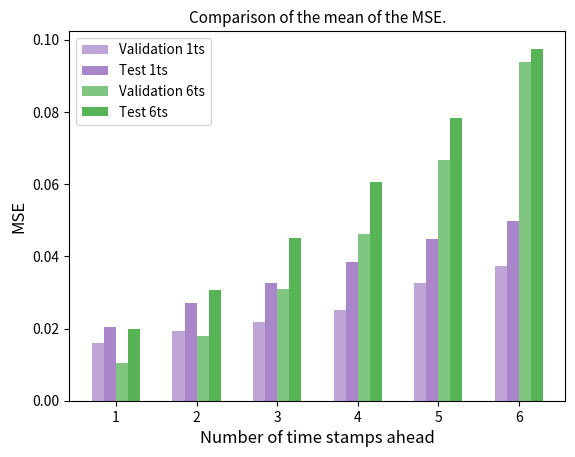
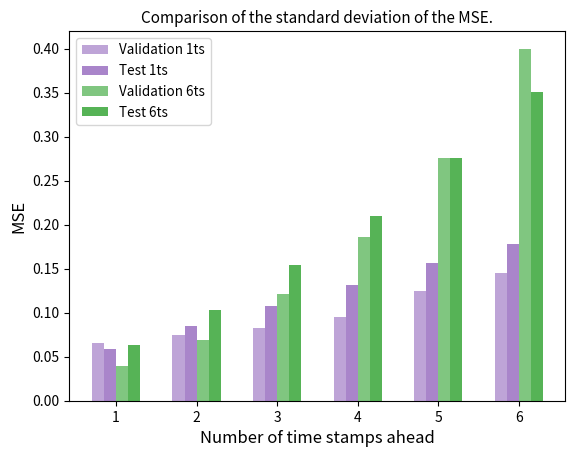

Python code for these plots, in order:
import numpy as np
from matplotlib import pyplot as plt

x = ['1', '2', '3', '4', '5', '6']
num_columns = 4
bar_width = 0.15
column_names = ["Validation 1ts", "Test 1ts","Validation 6ts", "Test 6ts"]
colors = ['C4', 'C4', 'C2', 'C2']
alphas = [0.6,0.8, 0.6, 0.8]


values_x1 = [0.01601, 0.02034, 0.01033, 0.01983]
values_x2 = [0.01923, 0.02705, 0.01793, 0.03073]
values_x3 = [0.02171, 0.03269, 0.03084, 0.04507]
values_x4 = [0.02526, 0.03836, 0.04617, 0.06052]
values_x5 = [0.03248, 0.0447, 0.06658, 0.07842]
values_x6 = [0.0373, 0.04973, 0.09387, 0.09752]

values = [values_x1, values_x2, values_x3, values_x4, values_x5, values_x6]
x_indexes = np.arange(len(x))
base_color = plt.rcParams['axes.prop_cycle'].by_key()['color'][0]
for i in range(num_columns):
    plt.bar(x_indexes + (i - (num_columns - 1) / 2) * bar_width, [values[j][i] for j in range(len(x))], width=bar_width,
            label=f'{column_names[i]}', alpha=alphas[i], color=f'{colors[i]}')

plt.xlabel('Number of time stamps ahead', fontsize=12)
plt.ylabel('MSE', fontsize=12)
plt.title('Comparison of the mean of the MSE.', fontsize=11)
plt.xticks(x_indexes, x)
plt.legend(fontsize=9.7)
plt.savefig('mean_comparison_lstm_gen.png')
plt.close()



x = ['1', '2', '3', '4', '5', '6']
num_columns = 4
bar_width = 0.15
column_names = ["Validation 1ts", "Test 1ts","Validation 6ts", "Test 6ts"]
colors = ['C4', 'C4', 'C2', 'C2']
alphas = [0.6,0.8, 0.6, 0.8]


values_x1 = [0.06511, 0.05899, 0.03958, 0.06369]
values_x2 = [0.07503, 0.08457, 0.06845, 0.1032]
values_x3 = [0.08228, 0.10788, 0.12169, 0.15381]
values_x4 = [0.09487, 0.13119, 0.18633, 0.21001]
values_x5 = [0.12515, 0.15599, 0.27575, 0.27608]
values_x6 = [0.145, 0.17797, 0.40007, 0.35116]


values = [values_x1, values_x2, values_x3, values_x4, values_x5, values_x6]
x_indexes = np.arange(len(x))
base_color = plt.rcParams['axes.prop_cycle'].by_key()['color'][0]
for i in range(num_columns):
    plt.bar(x_indexes + (i - (num_columns - 1) / 2) * bar_width, [values[j][i] for j in range(len(x))], width=bar_width,
            label=f'{column_names[i]}', alpha=alphas[i], color=f'{colors[i]}')

plt.xlabel('Number of time stamps ahead', fontsize=12)
plt.ylabel('MSE', fontsize=12)
plt.title('Comparison of the standard deviation of the MSE.', fontsize=11)
plt.xticks(x_indexes, x)
plt.legend(fontsize=9.7)
plt.savefig('std_comparison_lstm_gen.png')
plt.close()
